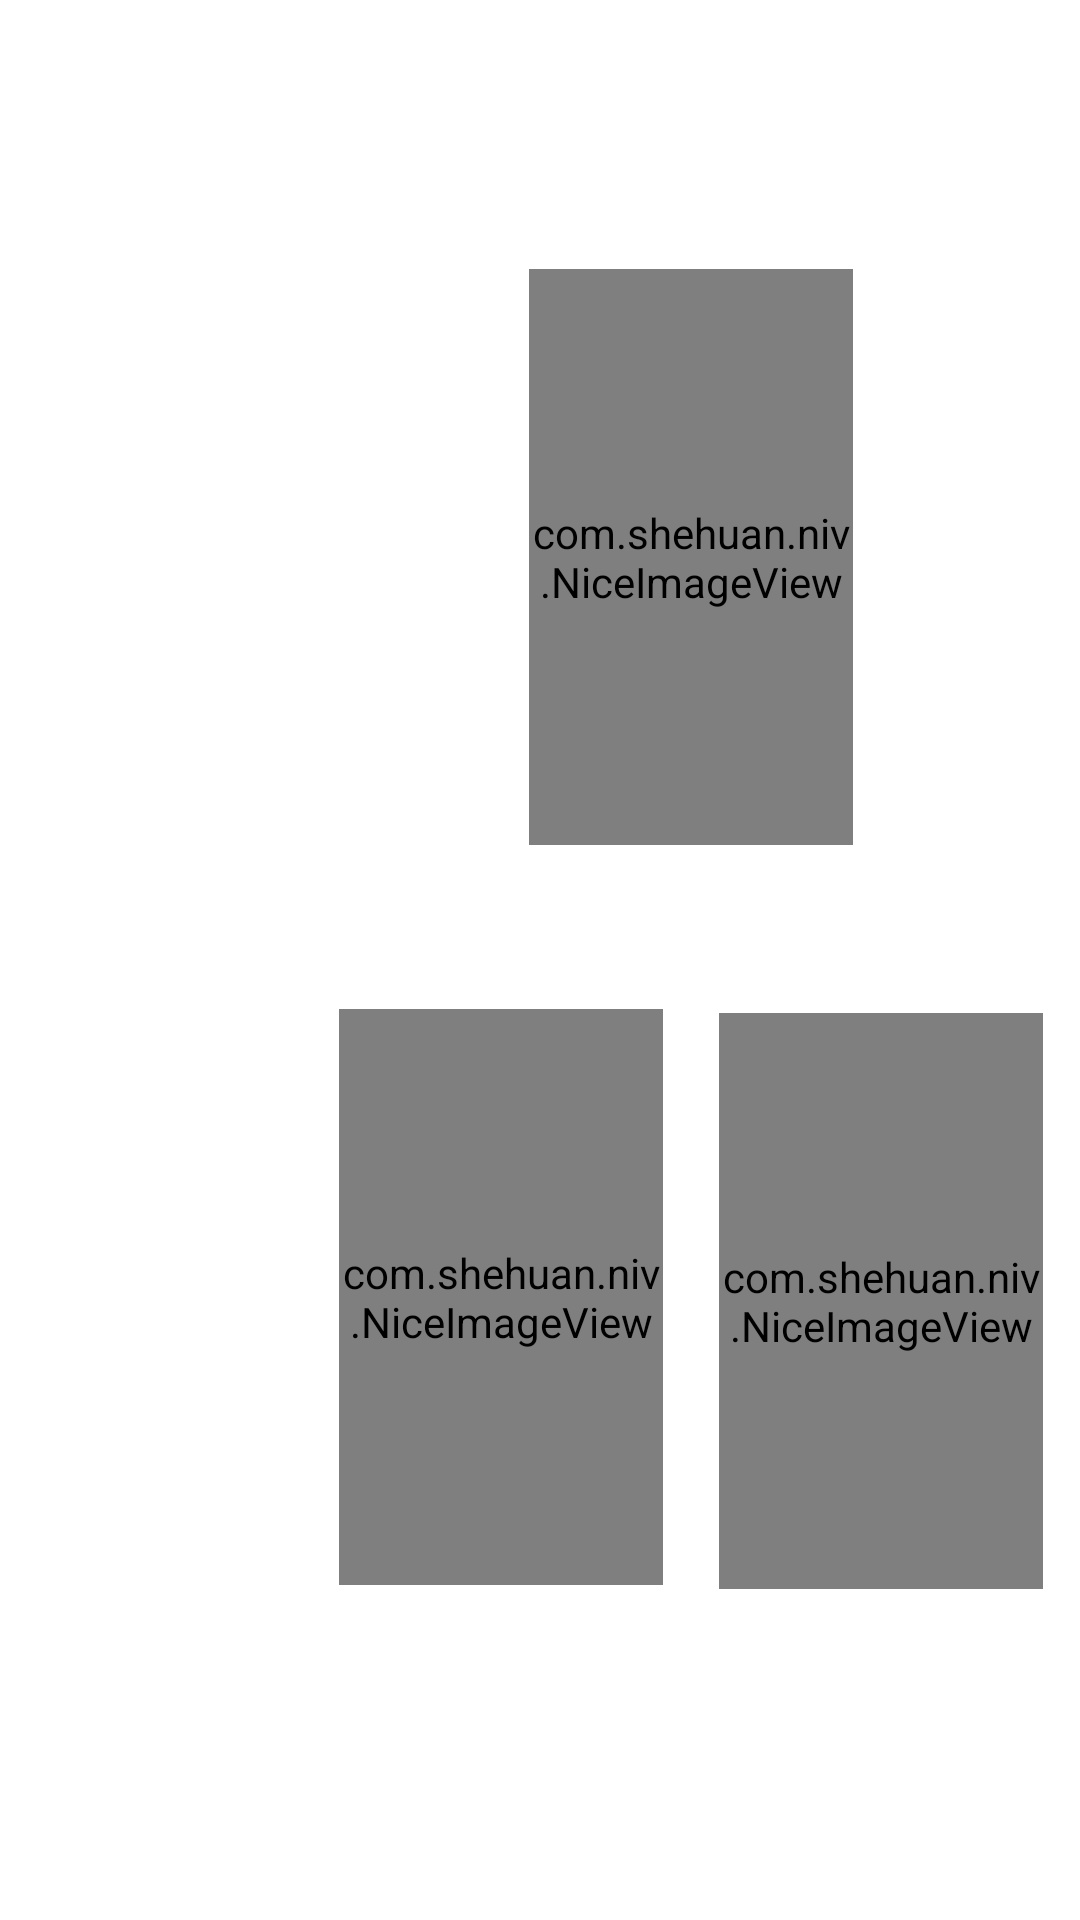

Reconstruct the res/layout file that produces this screen, plus the resources it refers to.
<!-- AndroidManifest.xml: application theme Theme.IntelliScreen -->
<!-- res/layout/model_p_a_a_a.xml -->
<?xml version="1.0" encoding="utf-8"?>
<androidx.constraintlayout.widget.ConstraintLayout xmlns:android="http://schemas.android.com/apk/res/android"
    xmlns:app="http://schemas.android.com/apk/res-auto"
    xmlns:tools="http://schemas.android.com/tools"
    android:layout_width="match_parent"
    android:layout_height="match_parent">

    <androidx.appcompat.widget.AppCompatImageView
        android:id="@+id/background"
        android:layout_width="match_parent"
        android:layout_height="match_parent"
        android:scaleType="fitXY" />

    <com.shehuan.niv.NiceImageView
        android:id="@+id/audio_up"
        android:layout_width="0dp"
        android:layout_height="0dp"
        android:focusable="true"
        android:nextFocusUp="@id/audio_left"
        android:nextFocusDown="@id/audio_right"
        app:border_color="@color/white"
        app:border_width="0dp"
        app:is_cover_src="false"
        app:layout_constraintBottom_toBottomOf="parent"
        app:layout_constraintEnd_toEndOf="parent"
        app:layout_constraintHeight_percent="0.3"
        app:layout_constraintHorizontal_bias="0.7"
        app:layout_constraintStart_toStartOf="parent"
        app:layout_constraintTop_toTopOf="parent"
        app:layout_constraintVertical_bias="0.2"
        app:layout_constraintWidth_percent="0.3" />

    <com.shehuan.niv.NiceImageView
        android:id="@+id/audio_left"
        android:layout_width="0dp"
        android:layout_height="0dp"
        android:focusable="true"
        android:nextFocusUp="@+id/audio_right"
        android:nextFocusDown="@id/audio_up"
        app:border_color="@color/white"
        app:border_width="0dp"
        app:is_cover_src="false"
        app:layout_constraintBottom_toBottomOf="parent"
        app:layout_constraintEnd_toEndOf="parent"
        app:layout_constraintHeight_percent="0.3"
        app:layout_constraintHorizontal_bias="0.449"
        app:layout_constraintStart_toStartOf="parent"
        app:layout_constraintTop_toTopOf="parent"
        app:layout_constraintVertical_bias="0.751"
        app:layout_constraintWidth_percent="0.3" />

    <com.shehuan.niv.NiceImageView
        android:id="@+id/audio_right"
        android:layout_width="0dp"
        android:layout_height="0dp"
        android:focusable="true"
        android:nextFocusUp="@id/audio_up"
        android:nextFocusDown="@id/audio_left"
        app:border_color="@color/white"
        app:border_width="0dp"
        app:is_cover_src="false"
        app:layout_constraintBottom_toBottomOf="parent"
        app:layout_constraintEnd_toEndOf="parent"
        app:layout_constraintHeight_percent="0.3"
        app:layout_constraintHorizontal_bias="0.951"
        app:layout_constraintStart_toStartOf="parent"
        app:layout_constraintTop_toTopOf="parent"
        app:layout_constraintVertical_bias="0.754"
        app:layout_constraintWidth_percent="0.3" />

    <androidx.appcompat.widget.AppCompatImageView
        android:id="@+id/play_up"
        android:layout_width="36dp"
        android:layout_height="36dp"
        android:layout_margin="4dp"
        android:backgroundTint="@color/white"
        android:contentDescription="@null"
        android:focusable="false"
        android:visibility="invisible"
        app:layout_constraintBottom_toBottomOf="@id/audio_up"
        app:layout_constraintEnd_toEndOf="@id/audio_up"
        app:srcCompat="@drawable/music_play"
        tools:visibility="visible" />

    <androidx.appcompat.widget.AppCompatImageView
        android:id="@+id/play_left"
        android:layout_width="36dp"
        android:layout_height="36dp"
        android:layout_margin="4dp"
        android:backgroundTint="@color/white"
        android:contentDescription="@null"
        android:focusable="false"
        android:visibility="invisible"
        app:layout_constraintBottom_toBottomOf="@id/audio_left"
        app:layout_constraintEnd_toEndOf="@id/audio_left"
        app:srcCompat="@drawable/music_play"
        tools:visibility="visible" />

    <androidx.appcompat.widget.AppCompatImageView
        android:id="@+id/play_right"
        android:layout_width="36dp"
        android:layout_height="36dp"
        android:layout_margin="4dp"
        android:backgroundTint="@color/white"
        android:contentDescription="@null"
        android:focusable="false"
        android:visibility="invisible"
        app:layout_constraintBottom_toBottomOf="@id/audio_right"
        app:layout_constraintEnd_toEndOf="@id/audio_right"
        app:srcCompat="@drawable/music_play"
        tools:visibility="visible" />

</androidx.constraintlayout.widget.ConstraintLayout>
<!-- resources referenced by this layout -->
<resources>
  <color name="white">#FFFFFFFF</color>
  <!-- drawable music_play: webp bitmap (drawable-xhdpi, 11270 bytes) -->
  <style name="Theme.IntelliScreen" parent="Theme.MaterialComponents.DayNight.NoActionBar">
          
          <item name="colorPrimary">@color/purple_500</item>
          <item name="colorPrimaryVariant">@color/purple_700</item>
          <item name="colorOnPrimary">@color/white</item>
          
          <item name="colorSecondary">@color/teal_200</item>
          <item name="colorSecondaryVariant">@color/teal_700</item>
          <item name="colorOnSecondary">@color/black</item>
          
          <item name="android:statusBarColor">?attr/colorPrimaryVariant</item>
          <item name="windowNoTitle">true</item>
          <item name="android:windowFullscreen">true</item>
          <item name="android:screenOrientation">landscape</item>
          <item name="android:windowTranslucentNavigation">false</item>
          <item name="android:windowTranslucentStatus">true</item>
          <item name="windowActionBar">false</item>
          <item name="android:windowIsTranslucent">true</item>
          <item name="android:windowNoTitle">true</item>
          
      </style>
  <color name="purple_500">#FF6200EE</color>
  <color name="purple_700">#FF3700B3</color>
  <color name="teal_200">#FF03DAC5</color>
  <color name="teal_700">#FF018786</color>
  <color name="black">#FF000000</color>
</resources>
